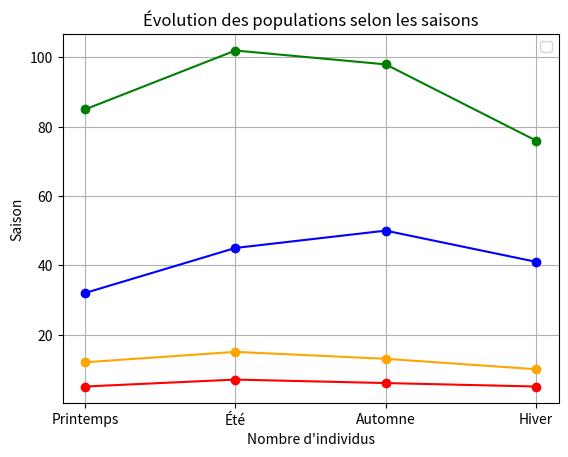

Here is the Python script that generated this plot:
from matplotlib import pyplot as plt

populations = {
    "Cerfs": [32, 45, 50, 41],
    "Renards": [12, 15, 13, 10],
    "Lapins": [85, 102, 98, 76],
    "Aigles": [5, 7, 6, 5]
}
saisons = ["Printemps", "Été", "Automne", "Hiver"]

nb_element = len(populations.items())

print(f"Recensement pour les {nb_element} espèces :")
print()

nom_espece_moyenne_max = ""
moyenne_max = 0


for cle, valeur in populations.items():
    moyenne = sum(valeur) / len(valeur)

    if moyenne > moyenne_max:
        moyenne_max = moyenne
        nom_espece_moyenne_max = cle

    print(f"{cle} : moyenne par saison = {moyenne} individus")

print()
print(f"Espèce la plus nombreuse : {nom_espece_moyenne_max} ({moyenne_max} individus en moyenne)")




#étape 2

plt.plot(saisons, populations["Cerfs"], marker = 'o', color = 'blue')
plt.plot(saisons, populations["Renards"], marker = 'o', color = 'orange')
plt.plot(saisons, populations["Lapins"], marker = 'o', color = 'green')
plt.plot(saisons, populations["Aigles"], marker = 'o', color = 'red')

plt.grid()
plt.legend()
plt.title("Évolution des populations selon les saisons")
plt.xlabel("Nombre d'individus")
plt.ylabel("Saison")

plt.show()
